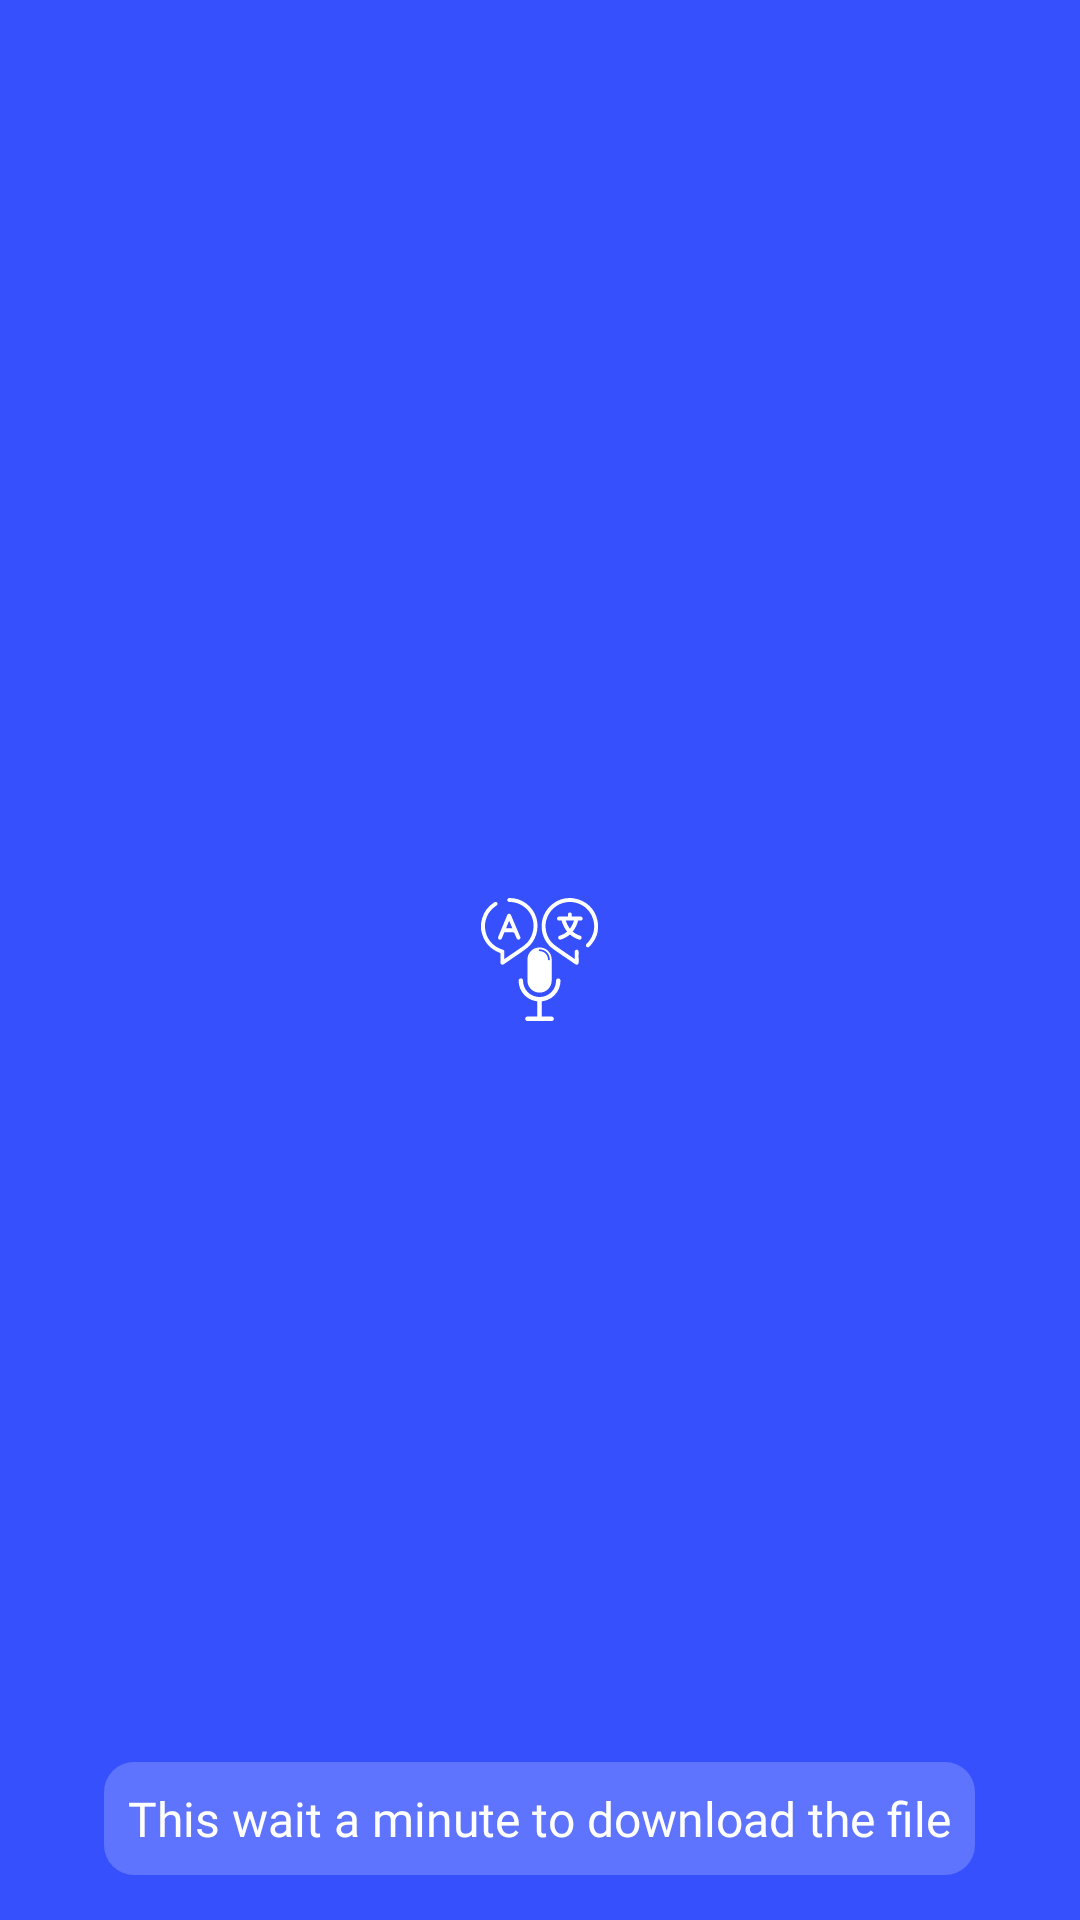

This screen was rendered from an Android layout file. Write that file and the resources it references.
<!-- AndroidManifest.xml: application theme Theme.FatherOfApps -->
<!-- res/layout/layout_progress_bar.xml -->
<?xml version="1.0" encoding="utf-8"?>
<FrameLayout xmlns:android="http://schemas.android.com/apk/res/android"
    android:layout_width="match_parent"
    android:layout_height="match_parent"
    android:background="#3650FD">

    <ImageView
        android:layout_width="wrap_content"
        android:layout_height="wrap_content"
        android:layout_gravity="center"
        android:src="@drawable/ic_main_loading" />

    <ProgressBar
        style="?android:attr/progressBarStyle"
        android:layout_width="100dp"
        android:layout_height="100dp"
        android:layout_gravity="center"
        android:indeterminateDrawable="@drawable/progress_bar" />

    <TextView
        android:background="@drawable/bg_text_loading"
        android:layout_width="wrap_content"
        android:layout_height="wrap_content"
        android:padding="8dp"
        android:layout_gravity="bottom|center_horizontal"
        android:fontFamily="@font/app_font_regular"
        android:textSize="16sp"
        android:layout_margin="15dp"
        android:text="@string/text_loading"
        android:textColor="@color/white" />
</FrameLayout>
<!-- resources referenced by this layout -->
<resources>
  <color name="white">#FFFFFFFF</color>
  <!-- drawable bg_text_loading (drawable) -->
  <?xml version="1.0" encoding="utf-8"?>
  <shape xmlns:android="http://schemas.android.com/apk/res/android"
      android:shape="rectangle">
      <solid android:color="#33FFFFFF" />
      <corners android:radius="10dp" />
  </shape>
  <!-- drawable ic_main_loading: vector/xml drawable (drawable, 5852 chars, omitted) -->
  <string name="text_loading">This wait a minute to download the file</string>
  <style name="Theme.FatherOfApps" parent="Theme.MaterialComponents.DayNight.DarkActionBar">
          <item name="windowActionBar">false</item>
          <item name="windowNoTitle">true</item>
  
          
          <item name="colorPrimary">@color/primaryColor</item>
          <item name="colorPrimaryVariant">@color/primaryDarkColor</item>
          <item name="colorOnPrimary">@color/white</item>
          
          <item name="colorSecondary">@color/primaryLightColor</item>
          <item name="colorSecondaryVariant">@color/primaryDarkColor</item>
          <item name="colorOnSecondary">#c53a00</item>
          
          <item name="android:statusBarColor" tools:targetApi="l">@color/primaryTextColor</item>
          
  
  
      </style>
  <color name="primaryColor">#3650FD</color>
  <color name="primaryDarkColor">#c53a00</color>
  <color name="primaryLightColor">#ff9e5d</color>
  <color name="primaryTextColor">#000000</color>
</resources>
